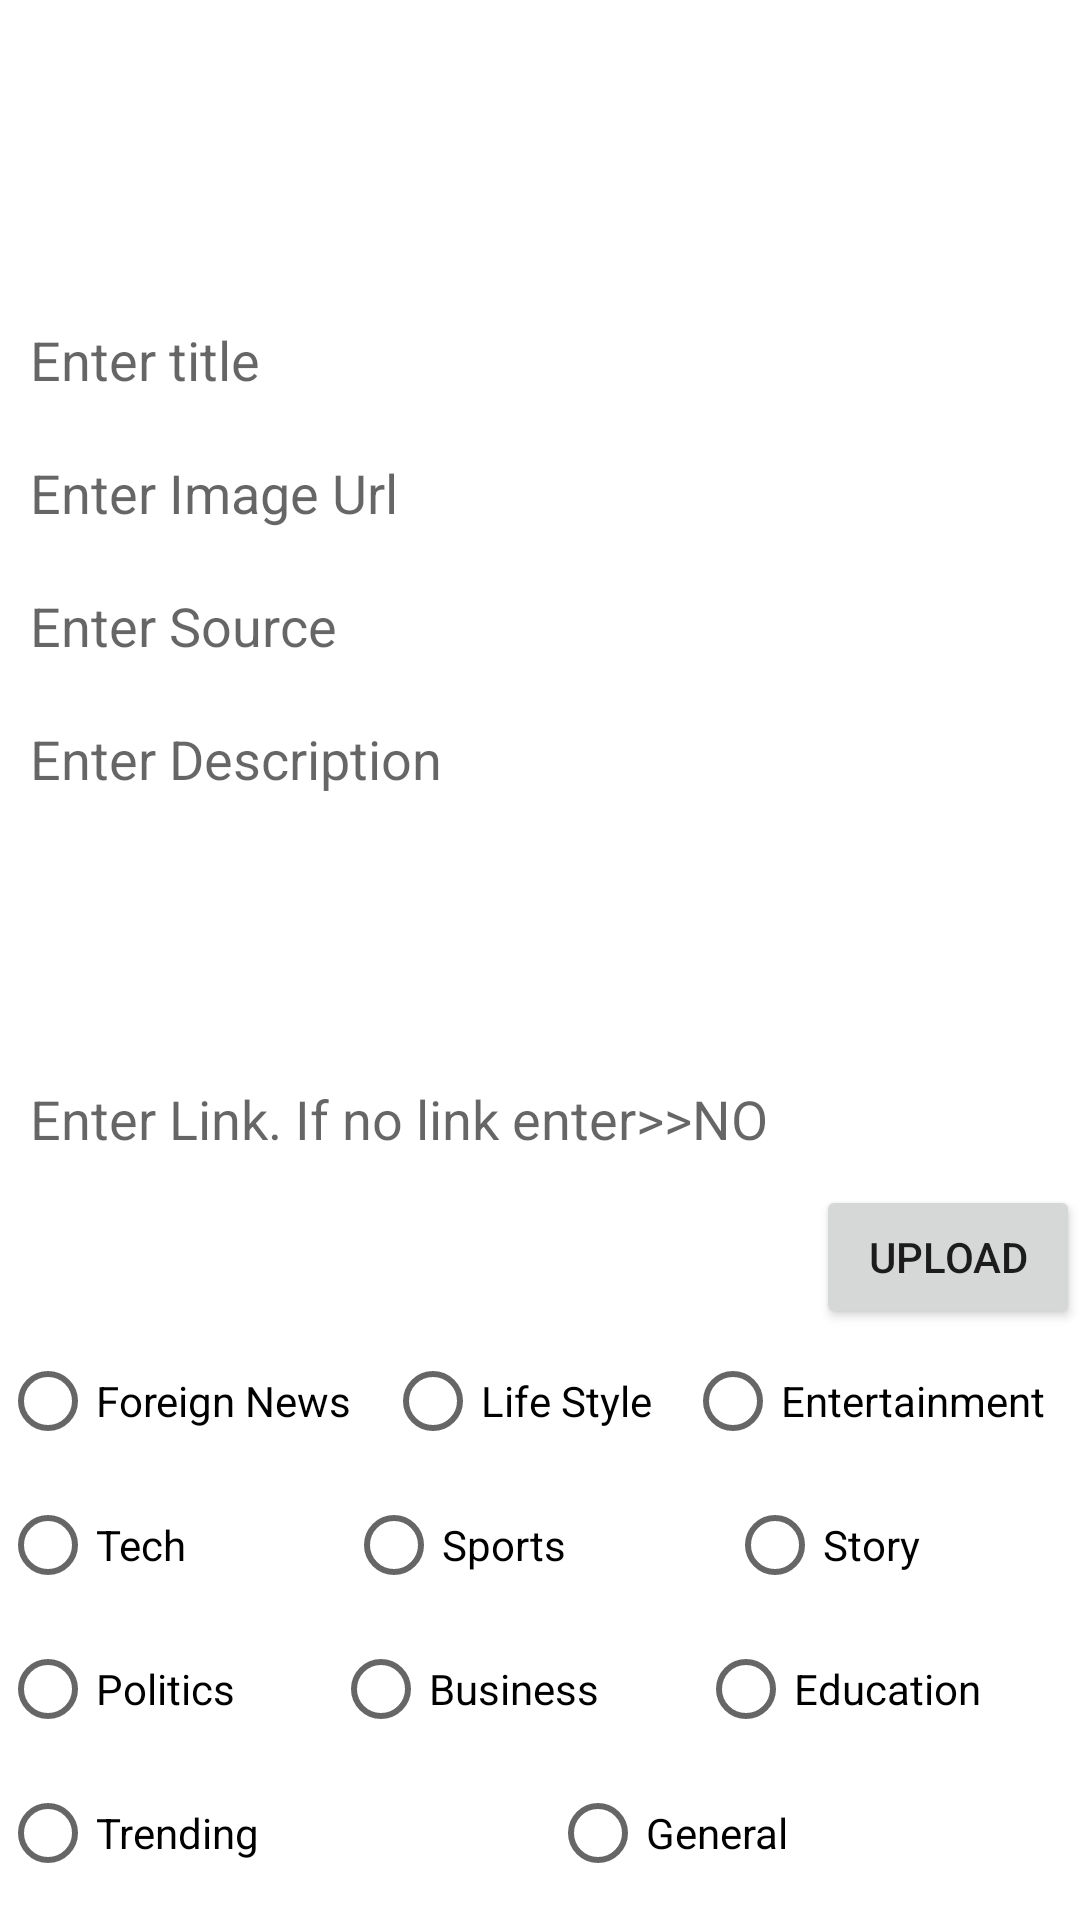

Produce the Android XML layout that renders to this screen, including the resource entries it uses.
<!-- AndroidManifest.xml: application theme Theme.TeatymsClient -->
<!-- res/layout/activity_dash_board.xml -->
<?xml version="1.0" encoding="utf-8"?>
<RelativeLayout
    xmlns:android="http://schemas.android.com/apk/res/android"
    xmlns:app="http://schemas.android.com/apk/res-auto"
    xmlns:tools="http://schemas.android.com/tools"
    android:layout_width="match_parent"
    android:layout_height="match_parent"
    tools:context=".DashBoardActivity">


    <androidx.core.widget.NestedScrollView
        android:layout_width="match_parent"
        android:layout_height="wrap_content"
        android:layout_alignParentBottom="true"
        android:layout_marginBottom="5dp">

    <LinearLayout
        android:layout_width="match_parent"
        android:layout_height="match_parent"
        android:orientation="vertical">

    <LinearLayout
        android:id="@+id/postLayout"
        android:layout_width="match_parent"
        android:layout_height="wrap_content"
        android:layout_alignParentStart="true"
        android:layout_alignParentLeft="true"
        android:layout_alignParentEnd="true"
        android:layout_alignParentRight="true"
        android:layout_marginStart="0dp"
        android:layout_marginLeft="0dp"
        android:layout_marginEnd="0dp"
        android:layout_marginRight="0dp"
        android:orientation="vertical">

        <EditText
            android:id="@+id/pTitleEt"
            android:layout_width="match_parent"
            android:layout_height="wrap_content"
            android:background="@drawable/editextstyle"
            android:hint="Enter title"
            android:padding="10dp"
            android:singleLine="true" />

        <EditText
            android:id="@+id/image"
            android:layout_width="match_parent"
            android:layout_height="wrap_content"
            android:background="@drawable/editextstyle"
            android:hint="Enter Image Url"
            android:padding="10dp"
            android:singleLine="true" />



        <EditText
            android:id="@+id/source"
            android:layout_width="match_parent"
            android:layout_height="wrap_content"
            android:background="@drawable/editextstyle"
            android:hint="Enter Source"
            android:padding="10dp"
            android:singleLine="true" />

        <EditText
            android:id="@+id/pDescriptionEt"
            android:layout_width="match_parent"
            android:layout_height="wrap_content"
            android:background="@drawable/editextstyle"
            android:gravity="start"
            android:hint="Enter Description"
            android:inputType="textMultiLine|textCapSentences"
            android:minHeight="120dp"
            android:padding="10dp"
            android:singleLine="true" />


        <EditText
            android:id="@+id/pLink"
            android:layout_width="match_parent"
            android:layout_height="wrap_content"
            android:background="@drawable/editextstyle"
            android:hint="Enter Link. If no link enter>>NO"
            android:padding="10dp"
            android:singleLine="true" />




        <Button
            android:id="@+id/pUpload"
            android:layout_width="wrap_content"
            android:layout_height="wrap_content"
            android:layout_gravity="end"
            android:text="Upload" />

    </LinearLayout>


        <LinearLayout
            android:layout_width="match_parent"
            android:layout_height="wrap_content"
            android:orientation="vertical">

            <LinearLayout
                android:layout_width="match_parent"
                android:layout_height="0dp"
                android:layout_weight="3"
                android:orientation="horizontal">

                <RadioButton
                    android:id="@+id/News"
                    android:layout_width="wrap_content"
                    android:layout_height="wrap_content"
                    android:layout_weight="1"
                    android:text="Foreign News" />

                <RadioButton
                    android:id="@+id/life"
                    android:layout_width="wrap_content"
                    android:layout_height="wrap_content"
                    android:layout_weight="1"
                    android:text="Life Style" />
                <RadioButton
                    android:id="@+id/ent"
                    android:layout_width="wrap_content"
                    android:layout_height="wrap_content"
                    android:layout_weight="1"
                    android:text="Entertainment" />

            </LinearLayout>
            <LinearLayout
                android:layout_width="match_parent"
                android:layout_height="0dp"
                android:layout_weight="3"
                android:orientation="horizontal">

                <RadioButton
                    android:id="@+id/tech"
                    android:layout_width="wrap_content"
                    android:layout_height="wrap_content"
                    android:layout_weight="1"
                    android:text="Tech" />

                <RadioButton
                    android:id="@+id/food"
                    android:layout_width="wrap_content"
                    android:layout_height="wrap_content"
                    android:layout_weight="1"
                    android:text="Sports" />

                <RadioButton
                    android:id="@+id/story"
                    android:layout_width="wrap_content"
                    android:layout_height="wrap_content"
                    android:layout_weight="1"
                    android:text="Story" />

            </LinearLayout>
            <LinearLayout
                android:layout_width="match_parent"
                android:layout_height="0dp"
                android:layout_weight="3"
                android:orientation="horizontal">

                <RadioButton
                    android:id="@+id/poli"
                    android:layout_width="wrap_content"
                    android:layout_height="wrap_content"
                    android:layout_weight="1"
                    android:text="Politics" />

                <RadioButton
                    android:id="@+id/bus"
                    android:layout_width="wrap_content"
                    android:layout_height="wrap_content"
                    android:layout_weight="1"
                    android:text="Business" />

                <RadioButton
                    android:id="@+id/edu"
                    android:layout_width="wrap_content"
                    android:layout_height="wrap_content"
                    android:layout_weight="1"
                    android:text="Education" />

            </LinearLayout>

            <LinearLayout
                android:layout_width="match_parent"
                android:layout_height="0dp"
                android:layout_weight="3"
                android:orientation="horizontal">

                <RadioButton
                    android:id="@+id/Trending"
                    android:layout_width="wrap_content"
                    android:layout_height="wrap_content"
                    android:layout_weight="1"
                    android:text="Trending" />

                <RadioButton
                    android:id="@+id/gen"
                    android:layout_width="wrap_content"
                    android:layout_height="wrap_content"
                    android:layout_weight="1"
                    android:text="General" />

            </LinearLayout>



        </LinearLayout>







    </LinearLayout>

    </androidx.core.widget.NestedScrollView>

</RelativeLayout>
<!-- resources referenced by this layout -->
<resources>
  <style name="Theme.TeatymsClient" parent="Theme.MaterialComponents.DayNight.DarkActionBar">
          
          <item name="colorPrimary">@color/purple_500</item>
          <item name="colorPrimaryVariant">@color/purple_700</item>
          <item name="colorOnPrimary">@color/white</item>
          
          <item name="colorSecondary">@color/teal_200</item>
          <item name="colorSecondaryVariant">@color/teal_700</item>
          <item name="colorOnSecondary">@color/black</item>
          
          <item name="android:statusBarColor" tools:targetApi="l">?attr/colorPrimaryVariant</item>
          
      </style>
  <color name="purple_500">#FF6200EE</color>
  <color name="purple_700">#FF3700B3</color>
  <color name="white">#FFFFFFFF</color>
  <color name="teal_200">#FF03DAC5</color>
  <color name="teal_700">#FF018786</color>
  <color name="black">#FF000000</color>
</resources>
